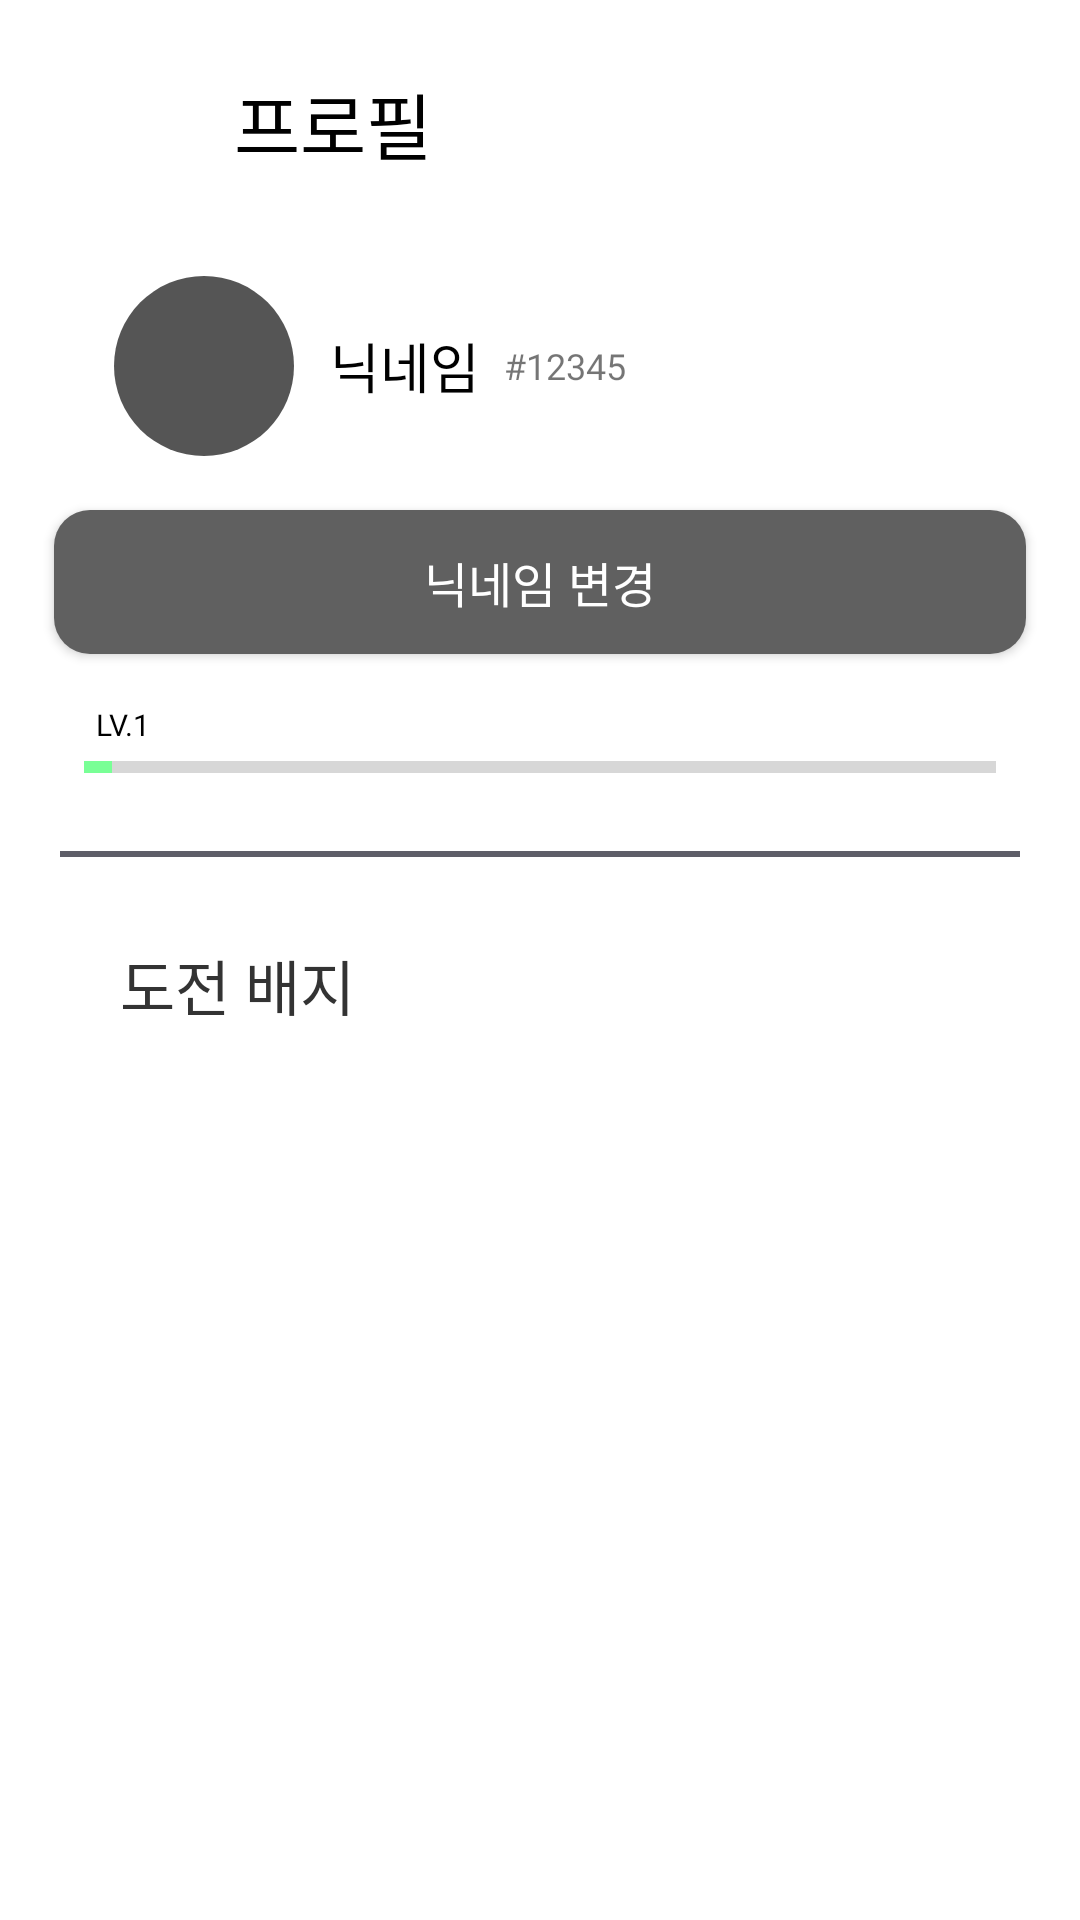

Write the Android layout XML for this screen, with the resource values it uses.
<!-- AndroidManifest.xml: application theme Theme.Reappstart -->
<!-- res/layout/profil.xml -->
<?xml version="1.0" encoding="utf-8"?>
<LinearLayout xmlns:android="http://schemas.android.com/apk/res/android"
    xmlns:app="http://schemas.android.com/apk/res-auto"
    xmlns:tools="http://schemas.android.com/tools"
    android:orientation="vertical"
    android:layout_width="match_parent"
    android:layout_height="match_parent"
    >

    <LinearLayout
        android:layout_width="match_parent"
        android:layout_height="wrap_content"
        android:gravity="center_vertical"
        android:layout_marginBottom="10dp">

        <ImageButton
            android:id="@+id/btn_back"
            android:layout_width="50dp"
            android:layout_height="50dp"
            android:layout_marginVertical="16dp"
            android:layout_marginStart="20dp"
            android:background="#00000000"
            android:scaleType="fitCenter"
            android:src="@drawable/baseline_chevron_left_24" />

        <TextView
            android:id="@+id/text_n5"
            android:layout_width="wrap_content"
            android:layout_height="wrap_content"
            android:layout_marginStart="8dp"
            android:fontFamily="@font/noto_sans_kr_bold"
            android:includeFontPadding="false"
            android:text="프로필"
            android:textAlignment="textStart"
            android:textColor="#000000"
            android:textSize="24sp" />
    </LinearLayout>


    <LinearLayout
        android:layout_width="match_parent"
        android:layout_height="wrap_content"
        android:orientation="horizontal">

        <ImageView
            android:id="@+id/image"
            android:layout_width="60dp"
            android:layout_height="60dp"
            android:background="@drawable/circle"
            android:backgroundTint="#555"
            android:layout_marginStart="38dp" />

        <TextView
            android:id="@+id/name"
            android:layout_width="wrap_content"
            android:layout_height="match_parent"
            android:layout_marginStart="12dp"
            android:text="닉네임"
            android:textSize="18dp"
            android:textColor="#000000"
            android:gravity="center_vertical"
            android:fontFamily="@font/noto_sans_kr_bold" />

        <TextView
            android:id="@+id/id"
            android:layout_width="160dp"
            android:layout_height="match_parent"
            android:layout_marginStart="8dp"
            android:text="#12345"
            android:textSize="12sp"
            android:gravity="center_vertical"
            android:fontFamily="@font/noto_sans_kr_bold" />

    </LinearLayout>

    <Button
        android:id="@+id/nameModi"
        android:layout_width="match_parent"
        android:layout_height="wrap_content"
        android:background="@drawable/rounded_corner_gray"
        android:textColor="#ffffff"
        android:textSize="16dp"
        android:fontFamily="@font/noto_sans_kr_regular"
        android:layout_margin="18dp"
        android:includeFontPadding="false"
        android:textAlignment="center"
        android:text="닉네임 변경" />

    <TextView
        android:id="@+id/level"
        android:layout_width="match_parent"
        android:layout_height="wrap_content"
        android:layout_marginHorizontal="32dp"
        android:fontFamily="@font/noto_sans_kr_bold"
        android:includeFontPadding="false"
        android:text="LV.1"
        android:textAlignment="textStart"
        android:textColor="#000000"
        android:textSize="10sp" />

    <ProgressBar
        android:id="@+id/progressBar2"
        style="?android:attr/progressBarStyleHorizontal"
        android:layout_width="match_parent"
        android:layout_height="wrap_content"
        android:progress="3"
        android:max="100"
        android:layout_marginHorizontal="28dp"/>

    <View
        android:layout_width="match_parent"
        android:layout_height="2dp"
        android:layout_margin="20dp"
        android:background="#A1000011" />

    <Button
        android:id="@+id/button"
        android:layout_width="match_parent"
        android:layout_height="wrap_content"
        android:background="@drawable/transparent_button"
        android:fontFamily="@font/noto_sans_kr_bold"
        android:gravity="left"
        android:includeFontPadding="false"
        android:layout_margin="8dp"
        android:paddingStart="32dp"
        android:text="도전 배지"
        android:textColor="#333333"
        android:textSize="20sp" />


</LinearLayout>
<!-- resources referenced by this layout -->
<resources>
  <!-- drawable circle (drawable) -->
  <shape xmlns:android="http://schemas.android.com/apk/res/android"
      android:shape="oval">
      <solid android:color="#000000" />
      <stroke android:color="@color/black"/>
  </shape>
  <!-- drawable rounded_corner_gray (drawable) -->
  <?xml version="1.0" encoding="utf-8"?>
  <shape xmlns:android="http://schemas.android.com/apk/res/android"
      android:padding="0dp"
      android:shape="rectangle" >
      <solid android:color="#606060" />
      <corners
          android:bottomLeftRadius="12dp"
          android:bottomRightRadius="12dp"
          android:topLeftRadius="12dp"
          android:topRightRadius="12dp" />
  </shape>
  <!-- drawable transparent_button (drawable) -->
  <?xml version="1.0" encoding="utf-8"?>
  <shape xmlns:android="http://schemas.android.com/apk/res/android"
      android:padding="0dp"
      android:shape="rectangle" >
      <solid android:color="#00FFFFFF" />
  </shape>
  <style name="Theme.Reappstart" parent="Theme.MaterialComponents.DayNight.DarkActionBar">
  
          
          <item name="colorPrimary">@color/purple_500</item>
          <item name="colorPrimaryVariant">@color/purple_700</item>
          <item name="colorOnPrimary">@color/white</item>
          
          <item name="colorSecondary">@color/teal_200</item>
          <item name="colorSecondaryVariant">@color/teal_700</item>
          <item name="colorOnSecondary">@color/black</item>
          
          <item name="android:statusBarColor">?attr/colorPrimaryVariant</item>
          
  
      </style>
  <color name="black">#FF000000</color>
  <color name="purple_500">#878787</color>
  <color name="purple_700">#575757</color>
  <color name="white">#FFFFFFFF</color>
  <color name="teal_200">#79FF96</color>
  <color name="teal_700">#44FF73</color>
</resources>
